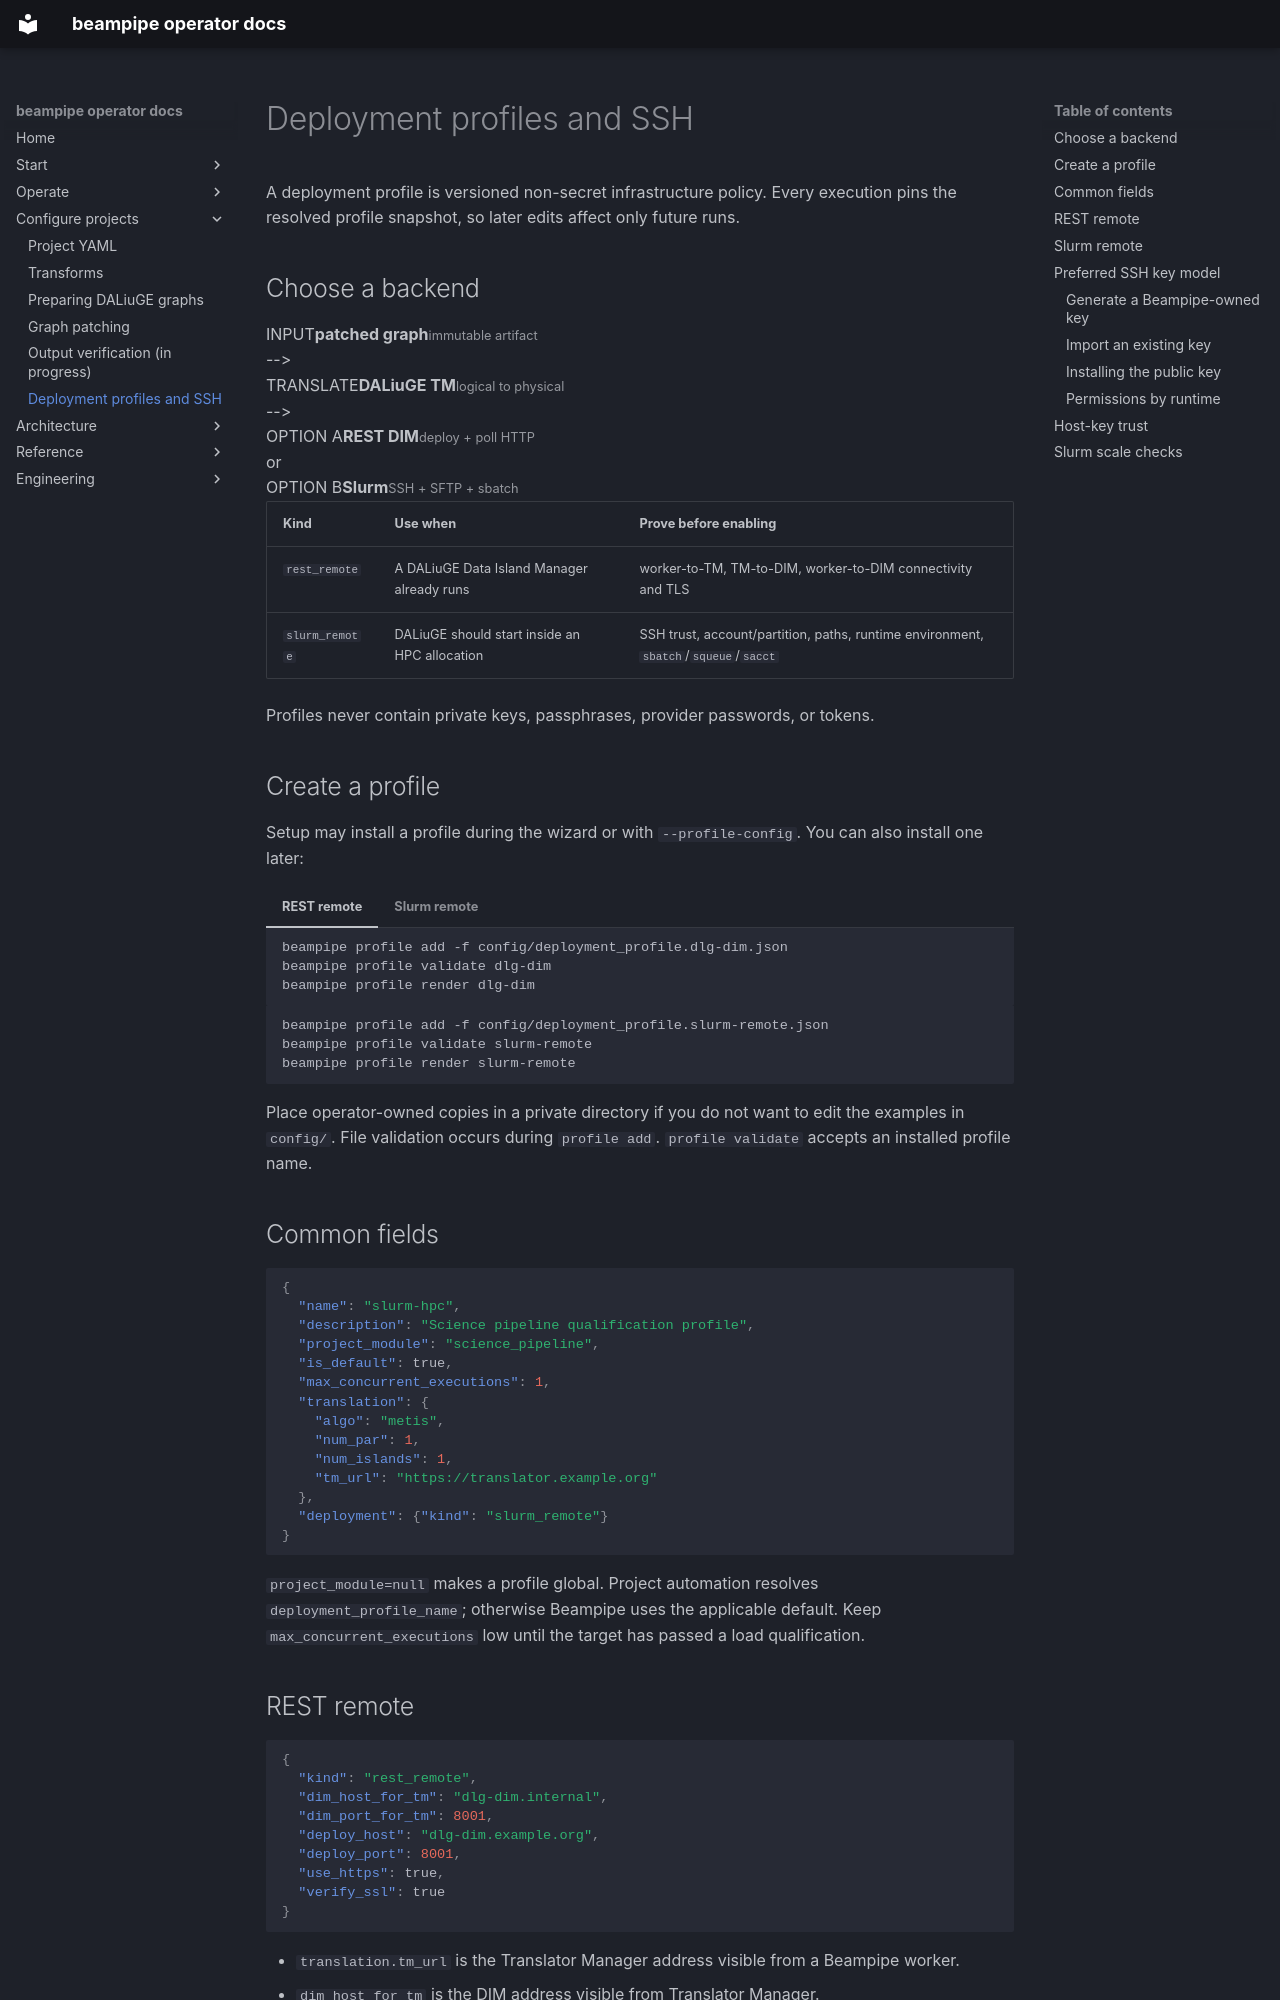

repository: jbwod/beampipe-core-v2 · page: architecture/deployment-profiles/index.html · generator: mkdocs

# Deployment profiles and SSH

A deployment profile is versioned non-secret infrastructure policy. Every execution pins the resolved profile snapshot, so later edits affect only future runs.

## Choose a backend

<div class="bp-flow-diagram bp-flow-diagram--wide bp-flow-diagram--animated" role="img" aria-label="A prepared graph is translated and then deployed either to an existing DIM or through SSH to Slurm">
  <div class="bp-flow-node" data-tone="amber"><span>INPUT</span><strong>patched graph</strong><small>immutable artifact</small></div>
  <span class="bp-flow-link" aria-hidden="true">--&gt;</span>
  <div class="bp-flow-node" data-tone="cyan"><span>TRANSLATE</span><strong>DALiuGE TM</strong><small>logical to physical</small></div>
  <span class="bp-flow-link" aria-hidden="true">--&gt;</span>
  <div class="bp-flow-node" data-tone="green"><span>OPTION A</span><strong>REST DIM</strong><small>deploy + poll HTTP</small></div>
  <span class="bp-flow-link" aria-hidden="true">or</span>
  <div class="bp-flow-node" data-tone="green"><span>OPTION B</span><strong>Slurm</strong><small>SSH + SFTP + sbatch</small></div>
</div>

| Kind | Use when | Prove before enabling |
|---|---|---|
| `rest_remote` | A DALiuGE Data Island Manager already runs | worker-to-TM, TM-to-DIM, worker-to-DIM connectivity and TLS |
| `slurm_remote` | DALiuGE should start inside an HPC allocation | SSH trust, account/partition, paths, runtime environment, `sbatch`/`squeue`/`sacct` |

Profiles never contain private keys, passphrases, provider passwords, or tokens.

## Create a profile

Setup may install a profile during the wizard or with `--profile-config`. You can also install one later:

=== "REST remote"

    ```bash
    beampipe profile add -f config/deployment_profile.dlg-dim.json
    beampipe profile validate dlg-dim
    beampipe profile render dlg-dim
    ```

=== "Slurm remote"

    ```bash
    beampipe profile add -f config/deployment_profile.slurm-remote.json
    beampipe profile validate slurm-remote
    beampipe profile render slurm-remote
    ```

Place operator-owned copies in a private directory if you do not want to edit the examples in `config/`. File validation occurs during `profile add`. `profile validate` accepts an installed profile name.

## Common fields

```json
{
  "name": "slurm-hpc",
  "description": "Science pipeline qualification profile",
  "project_module": "science_pipeline",
  "is_default": true,
  "max_concurrent_executions": 1,
  "translation": {
    "algo": "metis",
    "num_par": 1,
    "num_islands": 1,
    "tm_url": "https://translator.example.org"
  },
  "deployment": {"kind": "slurm_remote"}
}
```

`project_module=null` makes a profile global. Project automation resolves `deployment_profile_name`; otherwise Beampipe uses the applicable default. Keep `max_concurrent_executions` low until the target has passed a load qualification.
